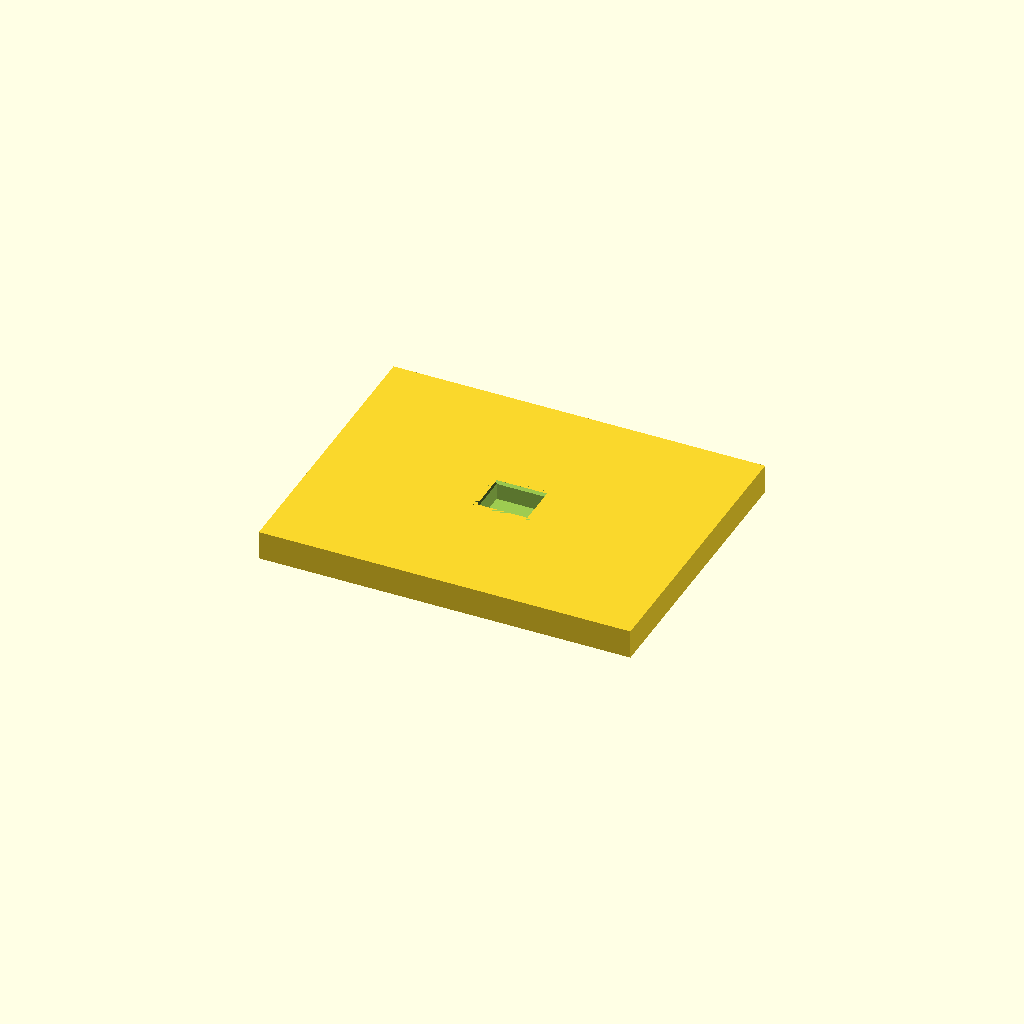
Cell 1: rendered with the file's own defaults.
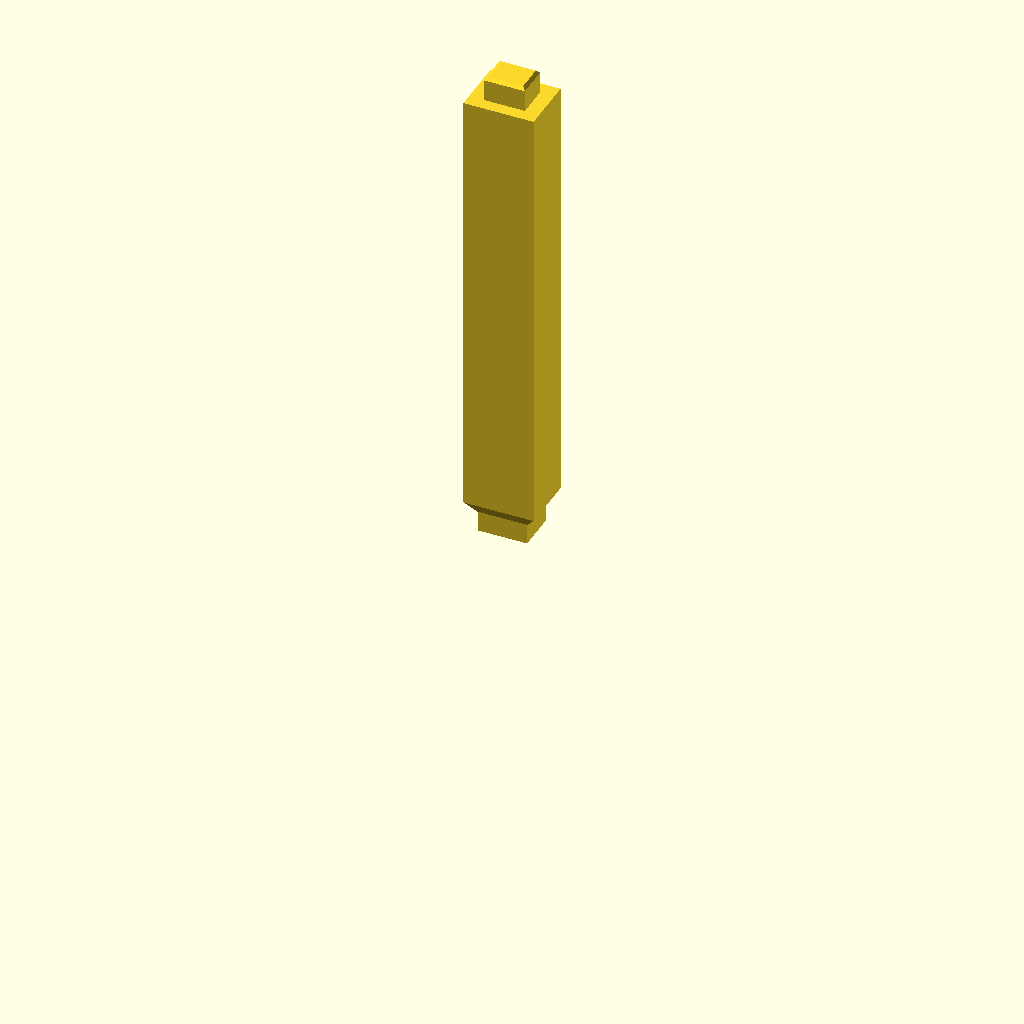
Cell 2: the same model with part = "post".
One fixed orthographic camera (rotation 55°, 0°, 25°; colour scheme Cornfield) for every cell.
Source of the model, results/bench/headphone_stand/20261031T154049Z/verify/cd9c2bf41a77a4a5/src/model.scad:
// Headphone stand: base, post, hanger. Units mm. Print orientation = export orientation (+Z up).
part = "base"; // [base, post, hanger, assembly]
cadverify_only = "";

/* Parameters */
base_L = 180; base_W = 140; base_H = 14;
base_sock_L = 24.4; base_sock_W = 20.4; base_sock_D = 10; // depth from top
base_floor = base_H - base_sock_D; // 4
base_cham_H = 2; base_cham_extra = 1.5; // per side funnel

post_low_L = 24; post_low_W = 20; post_low_H = 10;
post_flare_H = 6;
post_shaft_L = 34; post_shaft_W = 28;
post_shaft_bot = post_low_H + post_flare_H; // 16
post_shaft_top = 230;
post_shaft_H = post_shaft_top - post_shaft_bot; // 214
post_up_L = 20; post_up_W = 16; post_up_H = 12;
post_up_cham_H = 1.5; post_up_cham_extra = 1.5; // per side taper at top
post_H = post_shaft_top + post_up_H; // 242

hanger_L = 120; hanger_W = 36; hanger_base_H = 14; hanger_R = 18; // half-cyl radius = W/2
hanger_cyl_H = 18; // cylinder peak 14+18=32
lip_L = 10; lip_W = 36; lip_bot = 14; lip_top = 36; // end stops 14..36
hanger_H = 36;
hanger_sock_L = 20.4; hanger_sock_W = 16.4; hanger_sock_D = 12; // straight depth from bottom
hanger_roof_H = 10; // triangular roof above straight, ridge along X
hanger_cham_H = 2; hanger_cham_extra = 1.5;

asm_post_Z = base_floor; // 4, post bottom in assembly
asm_hanger_Z = 234; // hanger bottom in assembly
// shaft top 230 + post bottom 4 = 234 = hanger bottom; tenon 230..242 -> hanger 0..12; hanger top 234+36=270

module instance(name, part, unit = 1) {
    echo(cadverify_instance = [name, part, unit]);
    if (cadverify_only == "" || cadverify_only == name) children();
}

module base_part() {
    difference() {
        translate([-base_L/2, -base_W/2, 0]) cube([base_L, base_W, base_H]);
        // straight socket
        translate([-base_sock_L/2, -base_sock_W/2, base_floor])
            cube([base_sock_L, base_sock_W, base_sock_D+0.01]);
        // entry funnel (frustum widening upward)
        hull() {
            translate([-base_sock_L/2, -base_sock_W/2, base_H-base_cham_H])
                cube([base_sock_L, base_sock_W, 0.01]);
            translate([-(base_sock_L/2+base_cham_extra), -(base_sock_W/2+base_cham_extra), base_H-0.01])
                cube([base_sock_L+2*base_cham_extra, base_sock_W+2*base_cham_extra, 0.01]);
        }
    }
}

module post_part() {
    // lower tenon (press fit into base)
    translate([-post_low_L/2, -post_low_W/2, 0]) cube([post_low_L, post_low_W, post_low_H]);
    // flare collar 45deg-compatible transition to shaft
    hull() {
        translate([-post_low_L/2, -post_low_W/2, post_low_H-0.01])
            cube([post_low_L, post_low_W, 0.01]);
        translate([-post_shaft_L/2, -post_shaft_W/2, post_shaft_bot-0.01])
            cube([post_shaft_L, post_shaft_W, 0.01]);
    }
    // shaft
    translate([-post_shaft_L/2, -post_shaft_W/2, post_shaft_bot])
        cube([post_shaft_L, post_shaft_W, post_shaft_H]);
    // upper tenon straight part
    translate([-post_up_L/2, -post_up_W/2, post_shaft_top])
        cube([post_up_L, post_up_W, post_up_H-post_up_cham_H]);
    // upper tenon lead chamfer (tapers inward going up)
    hull() {
        translate([-post_up_L/2, -post_up_W/2, post_H-post_up_cham_H-0.01])
            cube([post_up_L, post_up_W, 0.01]);
        translate([-(post_up_L/2-post_up_cham_extra), -(post_up_W/2-post_up_cham_extra), post_H-0.01])
            cube([post_up_L-2*post_up_cham_extra, post_up_W-2*post_up_cham_extra, 0.01]);
    }
}

module hanger_part() {
    difference() {
        union() {
            // base box
            translate([-hanger_L/2, -hanger_W/2, 0]) cube([hanger_L, hanger_W, hanger_base_H]);
            // rounded top: half cylinder along X
            intersection() {
                translate([0, 0, hanger_base_H]) rotate([0, 90, 0])
                    cylinder(r=hanger_R, h=hanger_L, center=true, $fn=128);
                translate([-hanger_L/2, -hanger_W/2, hanger_base_H]) cube([hanger_L, hanger_W, hanger_cyl_H]);
            }
            // end stops (full height from base top, no floating ledge)
            for (sx=[-1,1])
                translate([sx*(hanger_L/2-lip_L), -lip_W/2, lip_bot])
                    cube([lip_L, lip_W, lip_top-lip_bot]);
        }
        // straight socket
        translate([-hanger_sock_L/2, -hanger_sock_W/2, 0])
            cube([hanger_sock_L, hanger_sock_W, hanger_sock_D]);
        // entry funnel at mouth (widens downward)
        hull() {
            translate([-hanger_sock_L/2, -hanger_sock_W/2, hanger_cham_H])
                cube([hanger_sock_L, hanger_sock_W, 0.01]);
            translate([-(hanger_sock_L/2+hanger_cham_extra), -(hanger_sock_W/2+hanger_cham_extra), -0.01])
                cube([hanger_sock_L+2*hanger_cham_extra, hanger_sock_W+2*hanger_cham_extra, 0.01]);
        }
        // pointed roof above straight (ridge along X), self-supporting slopes
        // closed wedge: sharp apex edge, no flat -> no overhang patch
        polyhedron(
            points = [
                [-hanger_sock_L/2, -hanger_sock_W/2, hanger_sock_D],
                [ hanger_sock_L/2, -hanger_sock_W/2, hanger_sock_D],
                [ hanger_sock_L/2,  hanger_sock_W/2, hanger_sock_D],
                [-hanger_sock_L/2,  hanger_sock_W/2, hanger_sock_D],
                [-hanger_sock_L/2, 0, hanger_sock_D+hanger_roof_H],
                [ hanger_sock_L/2, 0, hanger_sock_D+hanger_roof_H]
            ],
            faces = [
                [0, 3, 2, 1],
                [0, 1, 5, 4],
                [2, 3, 4, 5],
                [0, 4, 3],
                [1, 2, 5]
            ]
        );
    }
}

// --- specs (print coords) ---
if (part == "base") {
    echo(cadverify_spec = [
        ["bounds", [[-base_L/2, -base_W/2, 0], [base_L/2, base_W/2, base_H]]],
        ["bodies", 1],
        ["through_holes", 0],
        ["support_faces", [["base_bottom", "-z", 20000]]],
        ["overhangs_allowed", []],
        ["copies", 1],
        ["details", [
            ["base_plate", "material", [[50, 40, 0], [80, 60, base_H]], 0.9],
            ["socket", "void", [[-base_sock_L/2, -base_sock_W/2, base_floor], [base_sock_L/2, base_sock_W/2, base_H]], 0.9],
            ["socket_funnel", "void", [[-(base_sock_L/2+base_cham_extra), -(base_sock_W/2+base_cham_extra), base_H-base_cham_H], [base_sock_L/2+base_cham_extra, base_sock_W/2+base_cham_extra, base_H]], 0.7],
            ["floor", "thickness", [0, 0, -1], [0, 0, 1], base_floor],
            ["top_face", "view", [[-60, -50, base_H-1], [60, 50, base_H+1]]]
        ]]
    ]);
    base_part();
} else if (part == "post") {
    echo(cadverify_spec = [
        ["bounds", [[-post_shaft_L/2, -post_shaft_W/2, 0], [post_shaft_L/2, post_shaft_W/2, post_H]]],
        ["bodies", 1],
        ["through_holes", 0],
        ["support_faces", [["post_bottom", "-z", 400]]],
        ["overhangs_allowed", []],
        ["copies", 1],
        ["details", [
            ["shaft", "material", [[-10, -8, 60], [10, 8, 160]], 0.9],
            ["lower_tenon", "material", [[-post_low_L/2, -post_low_W/2, 0], [post_low_L/2, post_low_W/2, post_low_H]], 0.9],
            ["upper_tenon", "material", [[-post_up_L/2, -post_up_W/2, post_shaft_top], [post_up_L/2, post_up_W/2, post_H]], 0.8],
            ["collar", "material", [[-14, -12, post_low_H], [14, 12, post_shaft_bot]], 0.7],
            ["shaft_wall", "thickness", [30, 0, 116], [-1, 0, 0], post_shaft_L],
            ["tenon_tip", "view", [[-post_up_L/2, -post_up_W/2, post_H-4], [post_up_L/2, post_up_W/2, post_H+1]]]
        ]]
    ]);
    post_part();
} else if (part == "hanger") {
    echo(cadverify_spec = [
        ["bounds", [[-hanger_L/2, -hanger_W/2, 0], [hanger_L/2, hanger_W/2, hanger_H]]],
        ["bodies", 1],
        ["through_holes", 0],
        ["support_faces", [["hanger_bottom", "-z", 3000]]],
        ["overhangs_allowed", []],
        ["copies", 1],
        ["details", [
            ["saddle", "material", [[-40, -8, 20], [40, 8, 26]], 0.9],
            ["end_stop", "material", [[hanger_L/2-lip_L, -lip_W/2, lip_bot], [hanger_L/2, lip_W/2, lip_top]], 0.9],
            ["socket", "void", [[-hanger_sock_L/2, -hanger_sock_W/2, 0], [hanger_sock_L/2, hanger_sock_W/2, hanger_sock_D]], 0.9],
            ["socket_funnel", "void", [[-(hanger_sock_L/2+hanger_cham_extra), -(hanger_sock_W/2+hanger_cham_extra), 0], [hanger_sock_L/2+hanger_cham_extra, hanger_sock_W/2+hanger_cham_extra, hanger_cham_H]], 0.7],
            ["top_skin", "thickness", [0, 0, hanger_H+4], [0, 0, -1], (hanger_base_H+hanger_cyl_H)-(hanger_sock_D+hanger_roof_H)],
            ["round_top", "view", [[-40, -hanger_W/2, hanger_base_H], [40, hanger_W/2, hanger_base_H+hanger_cyl_H+1]]]
        ]]
    ]);
    hanger_part();
} else if (part == "assembly") {
    echo(cadverify_spec = [
        ["bounds", [[-base_L/2, -base_W/2, 0], [base_L/2, base_W/2, asm_hanger_Z+hanger_H]]],
        ["support_faces", [["desk", "-z", 20000]]],
        ["allowed_interferences", []],
        ["motions", []],
        ["assembly_order", [
            [[ "base_inst" ], [0, 0, 0]],
            [[ "post_inst" ], [0, 0, -1]],
            [[ "hanger_inst" ], [0, 0, -1]]
        ]],
        ["overhangs_allowed", []]
    ]);
    instance("base_inst", "base") base_part();
    instance("post_inst", "post") translate([0, 0, asm_post_Z]) post_part();
    instance("hanger_inst", "hanger") translate([0, 0, asm_hanger_Z]) hanger_part();
}
Parameter table extracted from the source (name, type, default, range or options):
part: string, default "base", options "base", "post", "hanger", "assembly"
cadverify_only: string, default ""
post_flare_H: number, default 6
post_shaft_top: number, default 230
hanger_cyl_H: number, default 18
hanger_H: number, default 36
hanger_roof_H: number, default 10
asm_hanger_Z: number, default 234
